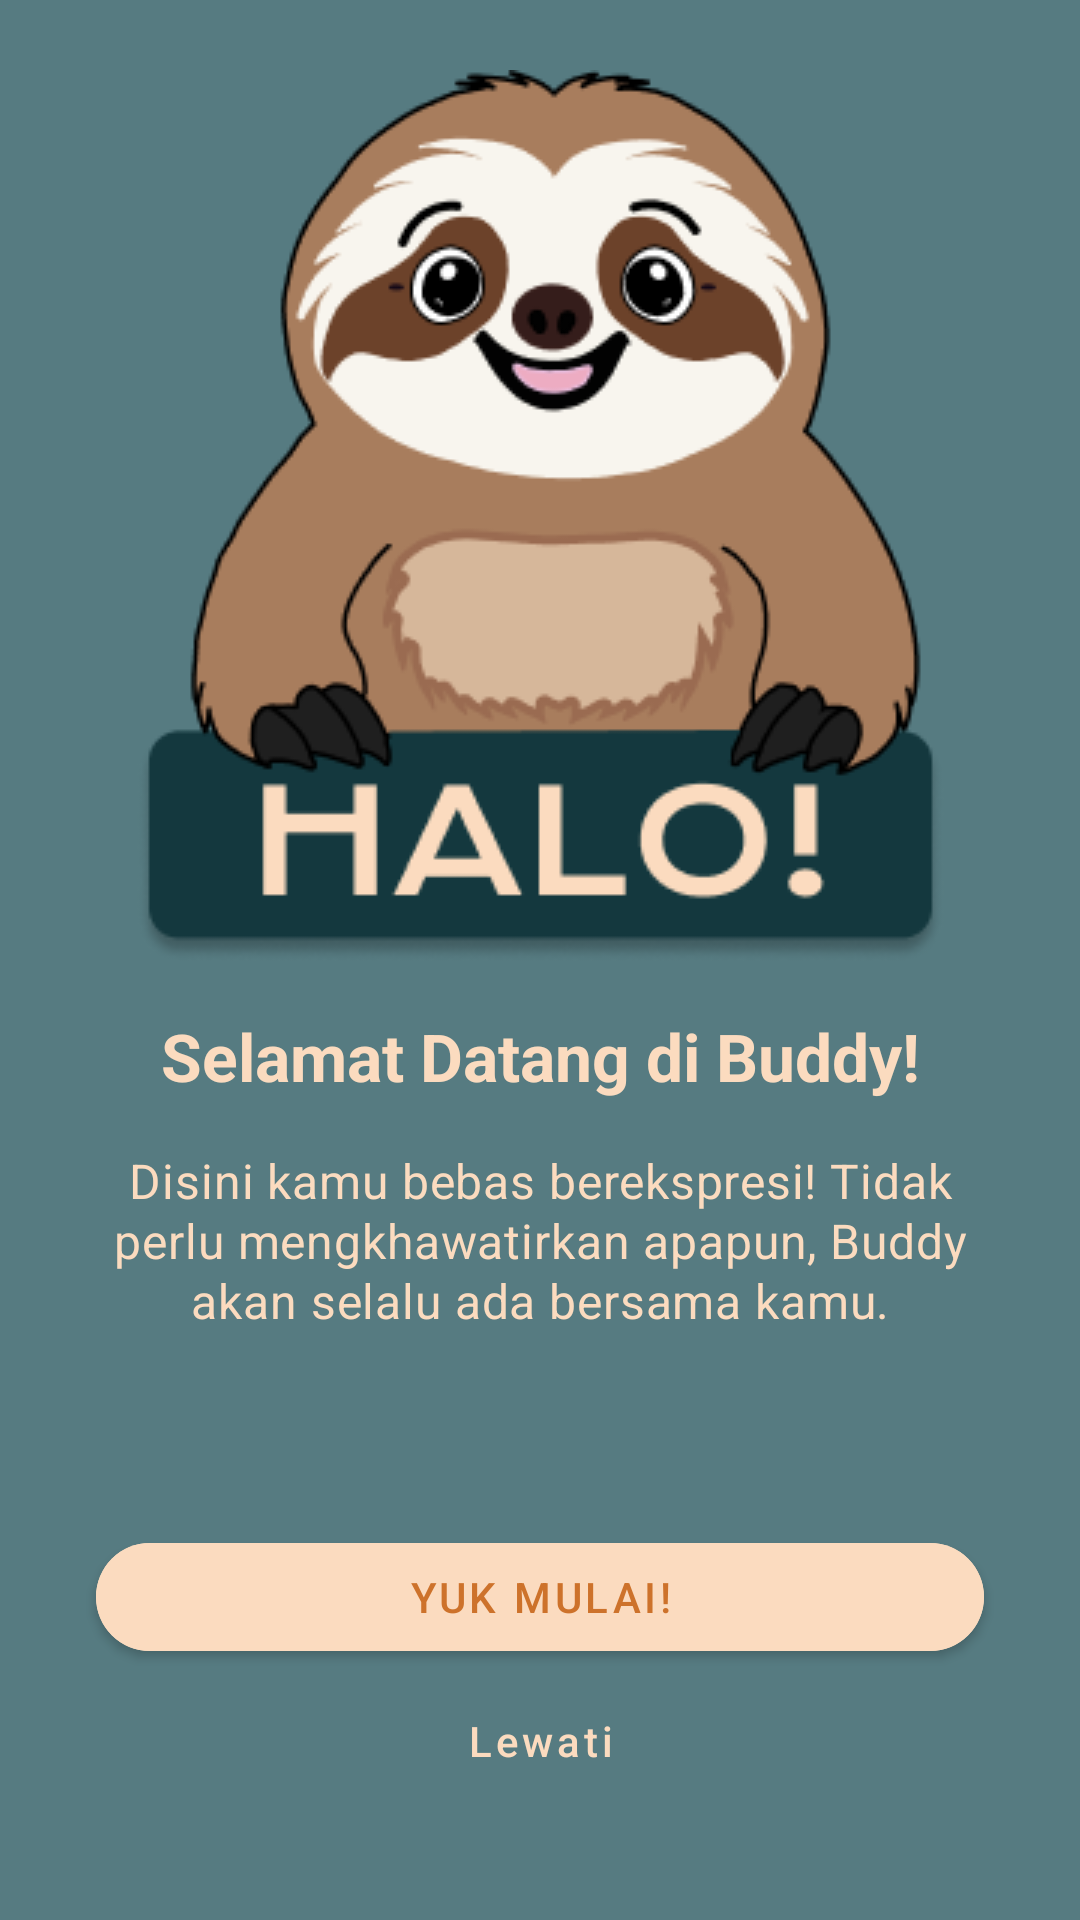

Layout XML and referenced resources for this Android screen:
<!-- AndroidManifest.xml: application theme Theme.BuddyApp -->
<!-- res/layout/activity_welcome.xml -->
<?xml version="1.0" encoding="utf-8"?>
<androidx.constraintlayout.widget.ConstraintLayout xmlns:android="http://schemas.android.com/apk/res/android"
    xmlns:app="http://schemas.android.com/apk/res-auto"
    xmlns:tools="http://schemas.android.com/tools"
    android:id="@+id/onboarding_zero"
    android:layout_width="match_parent"
    android:layout_height="match_parent"
    tools:context=".ui.onboarding.WelcomeActivity"
    android:background="@color/blue">

    <ImageView
        android:id="@+id/iv_buddy_halo"
        android:layout_width="wrap_content"
        android:layout_height="wrap_content"
        android:src="@drawable/buddy_halo"
        android:layout_marginBottom="16dp"
        android:contentDescription="@string/buddy_halo"
        app:layout_constraintBottom_toTopOf="@id/tv_welcome"
        app:layout_constraintStart_toStartOf="parent"
        app:layout_constraintEnd_toEndOf="parent"/>

    <TextView
        android:id="@+id/tv_welcome"
        android:layout_width="match_parent"
        android:layout_height="wrap_content"
        android:text="@string/welcome"
        android:gravity="center"
        android:textAppearance="@style/TextAppearance.Onboarding.Title"
        android:layout_marginTop="64dp"
        android:layout_marginStart="32dp"
        android:layout_marginEnd="32dp"
        app:layout_constraintTop_toTopOf="parent"
        app:layout_constraintBottom_toBottomOf="parent"
        app:layout_constraintStart_toStartOf="parent"
        app:layout_constraintEnd_toEndOf="parent" />

    <TextView
        android:id="@+id/tv_welcome_desc"
        android:layout_width="match_parent"
        android:layout_height="wrap_content"
        android:text="@string/welcome_desc"
        android:gravity="center"
        android:textAppearance="@style/TextAppearance.Onboarding.Desc"
        android:layout_marginTop="16dp"
        android:layout_marginStart="32dp"
        android:layout_marginEnd="32dp"
        app:layout_constraintTop_toBottomOf="@id/tv_welcome"
        app:layout_constraintStart_toStartOf="parent"
        app:layout_constraintEnd_toEndOf="parent" />

    <com.google.android.material.button.MaterialButton
        android:id="@+id/btn_mulai"
        android:layout_width="match_parent"
        android:layout_height="wrap_content"
        android:text="@string/yuk_mulai"
        android:textColor="@color/orange"
        android:backgroundTint="@color/pink"
        android:layout_marginTop="64dp"
        android:layout_marginStart="32dp"
        android:layout_marginEnd="32dp"
        app:cornerRadius="50dp"
        app:layout_constraintTop_toBottomOf="@id/tv_welcome_desc"
        app:layout_constraintStart_toStartOf="parent"
        app:layout_constraintEnd_toEndOf="parent" />

    <com.google.android.material.button.MaterialButton
        android:id="@+id/btn_skip"
        android:layout_width="wrap_content"
        android:layout_height="wrap_content"
        android:layout_marginStart="32dp"
        android:layout_marginEnd="32dp"
        android:text="@string/skip"
        android:textColor="@color/pink"
        android:textAllCaps="false"
        android:backgroundTint="@android:color/transparent"
        android:stateListAnimator="@null"
        android:elevation="0dp"
        app:layout_constraintTop_toBottomOf="@id/btn_mulai"
        app:layout_constraintStart_toStartOf="parent"
        app:layout_constraintEnd_toEndOf="parent"/>

</androidx.constraintlayout.widget.ConstraintLayout>
<!-- resources referenced by this layout -->
<resources>
  <color name="blue">#567B81</color>
  <color name="orange">#CD722B</color>
  <color name="pink">#FBDBBF</color>
  <!-- drawable buddy_halo: png bitmap (drawable, 25617 bytes) -->
  <string name="buddy_halo">Buddy Halo</string>
  <string name="skip">Lewati</string>
  <string name="welcome">Selamat Datang di Buddy!</string>
  <string name="welcome_desc">Disini kamu bebas berekspresi! Tidak perlu mengkhawatirkan apapun, Buddy akan selalu ada bersama kamu.</string>
  <string name="yuk_mulai">Yuk mulai!</string>
  <style name="TextAppearance.Onboarding.Desc" parent="TextAppearance.Material3.BodyMedium">
          <item name="android:textColor">@color/pink</item>
          <item name="android:textSize">16sp</item>
      </style>
  <style name="TextAppearance.Onboarding.Title" parent="TextAppearance.Material3.HeadlineLarge">
          <item name="android:textColor">@color/pink</item>
          <item name="android:textSize">22sp</item>
          <item name="android:textStyle">bold</item>
      </style>
  <style name="Theme.BuddyApp" parent="Theme.MaterialComponents.DayNight">
          
          <item name="android:statusBarColor">@color/blue</item>
          <item name="colorPrimary">@color/white</item>
          <item name="android:textColorPrimary">@color/blue</item>
          <item name="android:textColorSecondary">@color/orange</item>
          <item name="colorOnPrimary">@color/blue</item>
      </style>
  <color name="white">#FFFFFFFF</color>
</resources>
